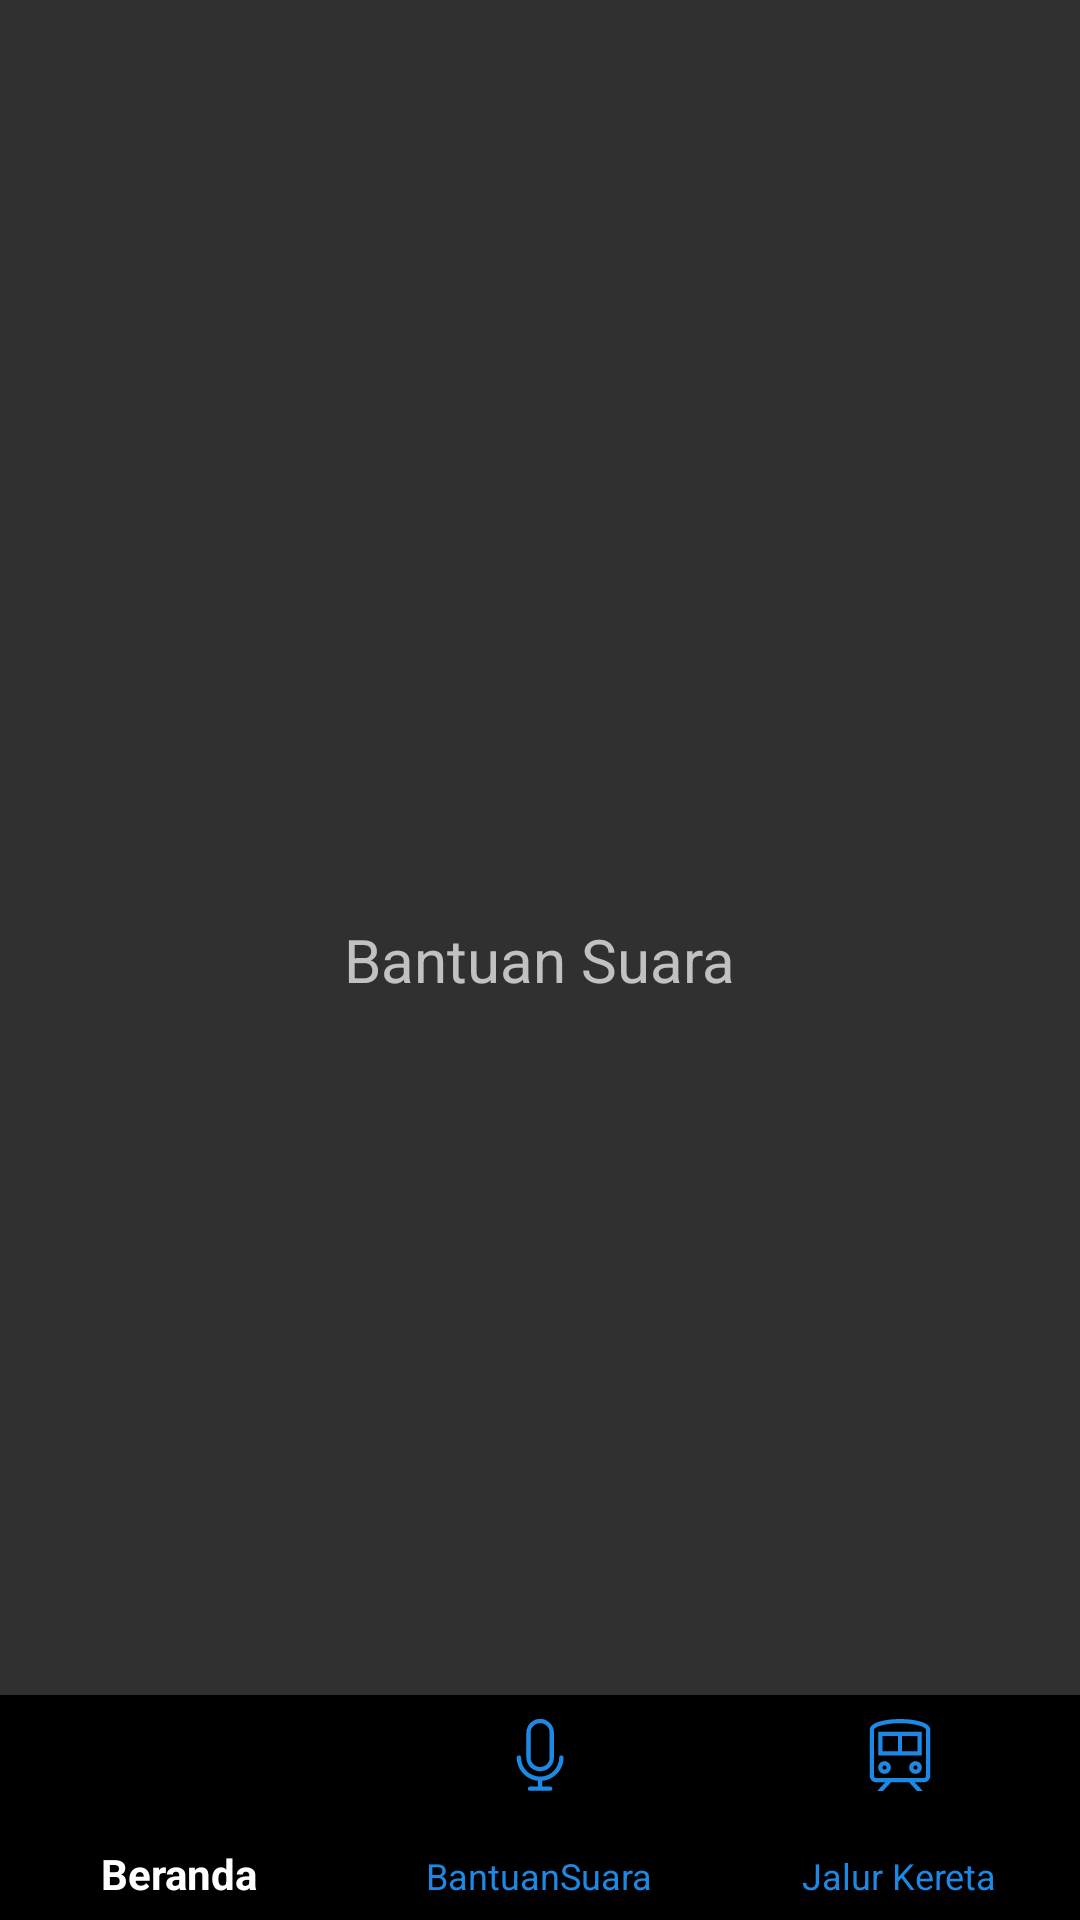

Layout XML and referenced resources for this Android screen:
<!-- AndroidManifest.xml: application theme Theme.AppCompat.NoActionBar -->
<!-- res/layout/activity_bantuan_suara.xml -->
<?xml version="1.0" encoding="utf-8"?>
<RelativeLayout xmlns:android="http://schemas.android.com/apk/res/android"
    xmlns:app="http://schemas.android.com/apk/res-auto"
    xmlns:tools="http://schemas.android.com/tools"
    android:layout_width="match_parent"
    android:layout_height="match_parent"
    tools:context=".activity.BantuanSuaraActivity">

    <TextView
        android:layout_width="wrap_content"
        android:layout_height="wrap_content"
        android:text="Bantuan Suara"
        android:textSize="20sp"
        android:layout_centerInParent="true"/>

    <com.google.android.material.bottomnavigation.BottomNavigationView
        android:id="@+id/bottom_navigation"
        android:layout_width="match_parent"
        android:layout_height="75dp"
        android:layout_alignParentBottom="true"
        app:itemIconTint="@drawable/selector"
        app:itemTextColor="@drawable/selector"
        app:menu="@menu/bottom_nav_menu"/>

</RelativeLayout>
<!-- resources referenced by this layout -->
<resources>
  <!-- drawable selector (drawable) -->
  <?xml version="1.0" encoding="utf-8"?>
  <selector xmlns:android="http://schemas.android.com/apk/res/android">
  
      <item
          android:state_selected="true"
          android:color="@color/white"/>
      <item
          android:state_selected="false"
          android:color="@color/colorPrimaryLight"/>
  
  </selector>
  <color name="white">#FFFFFF</color>
  <color name="colorPrimaryLight">#1E88E5</color>
</resources>
